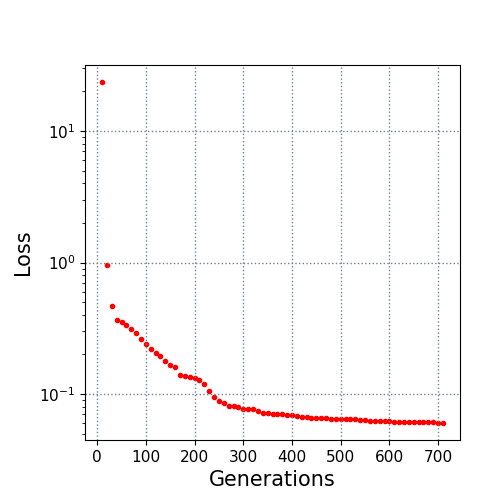

The table this chart was drawn from, first rows:
10.0, 23.541745
20.0, 0.9509
30.0, 0.4667
40.0, 0.3638
50.0, 0.351
60.0, 0.3355
70.0, 0.31
80.0, 0.2907
90.0, 0.2615
100.0, 0.2418
110.0, 0.2213
120.0, 0.206
130.0, 0.1946
140.0, 0.1794
150.0, 0.1659
160.0, 0.1615
170.0, 0.1405
180.0, 0.1374
190.0, 0.1357
200.0, 0.1318
210.0, 0.129
220.0, 0.1184
230.0, 0.1058
240.0, 0.09583
250.0, 0.08878
260.0, 0.08591
270.0, 0.08097
280.0, 0.08075
290.0, 0.07995
300.0, 0.07726
310.0, 0.07726
320.0, 0.0767
330.0, 0.07407
340.0, 0.07211
350.0, 0.07209
360.0, 0.07049
370.0, 0.07049
380.0, 0.07018
390.0, 0.0698
400.0, 0.06908
410.0, 0.06851
420.0, 0.06675
430.0, 0.06675
440.0, 0.06619
450.0, 0.06568
460.0, 0.06568
470.0, 0.06568
480.0, 0.06467
490.0, 0.06441
500.0, 0.06441
510.0, 0.06441
520.0, 0.06441
530.0, 0.06428
540.0, 0.06364
550.0, 0.06351
560.0, 0.06293
570.0, 0.06238
580.0, 0.06238
590.0, 0.06205
600.0, 0.06203
610.0, 0.06184
... 10 more rows
